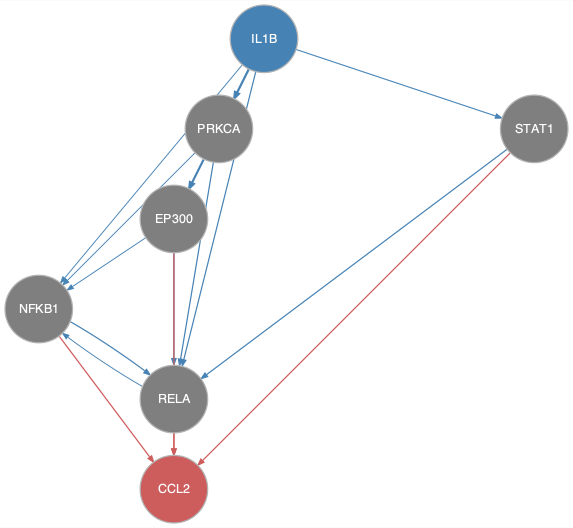

The file beside this chart, header and first rows:
from	to
EP300	NFKB1
EP300	RELA
IL1B	NFKB1
IL1B	PRKCA
IL1B	RELA
IL1B	STAT1
NFKB1	RELA
PRKCA	EP300
PRKCA	NFKB1
PRKCA	RELA
RELA	NFKB1
STAT1	RELA
EP300	CCL2
NFKB1	CCL2
RELA	CCL2
STAT1	CCL2
